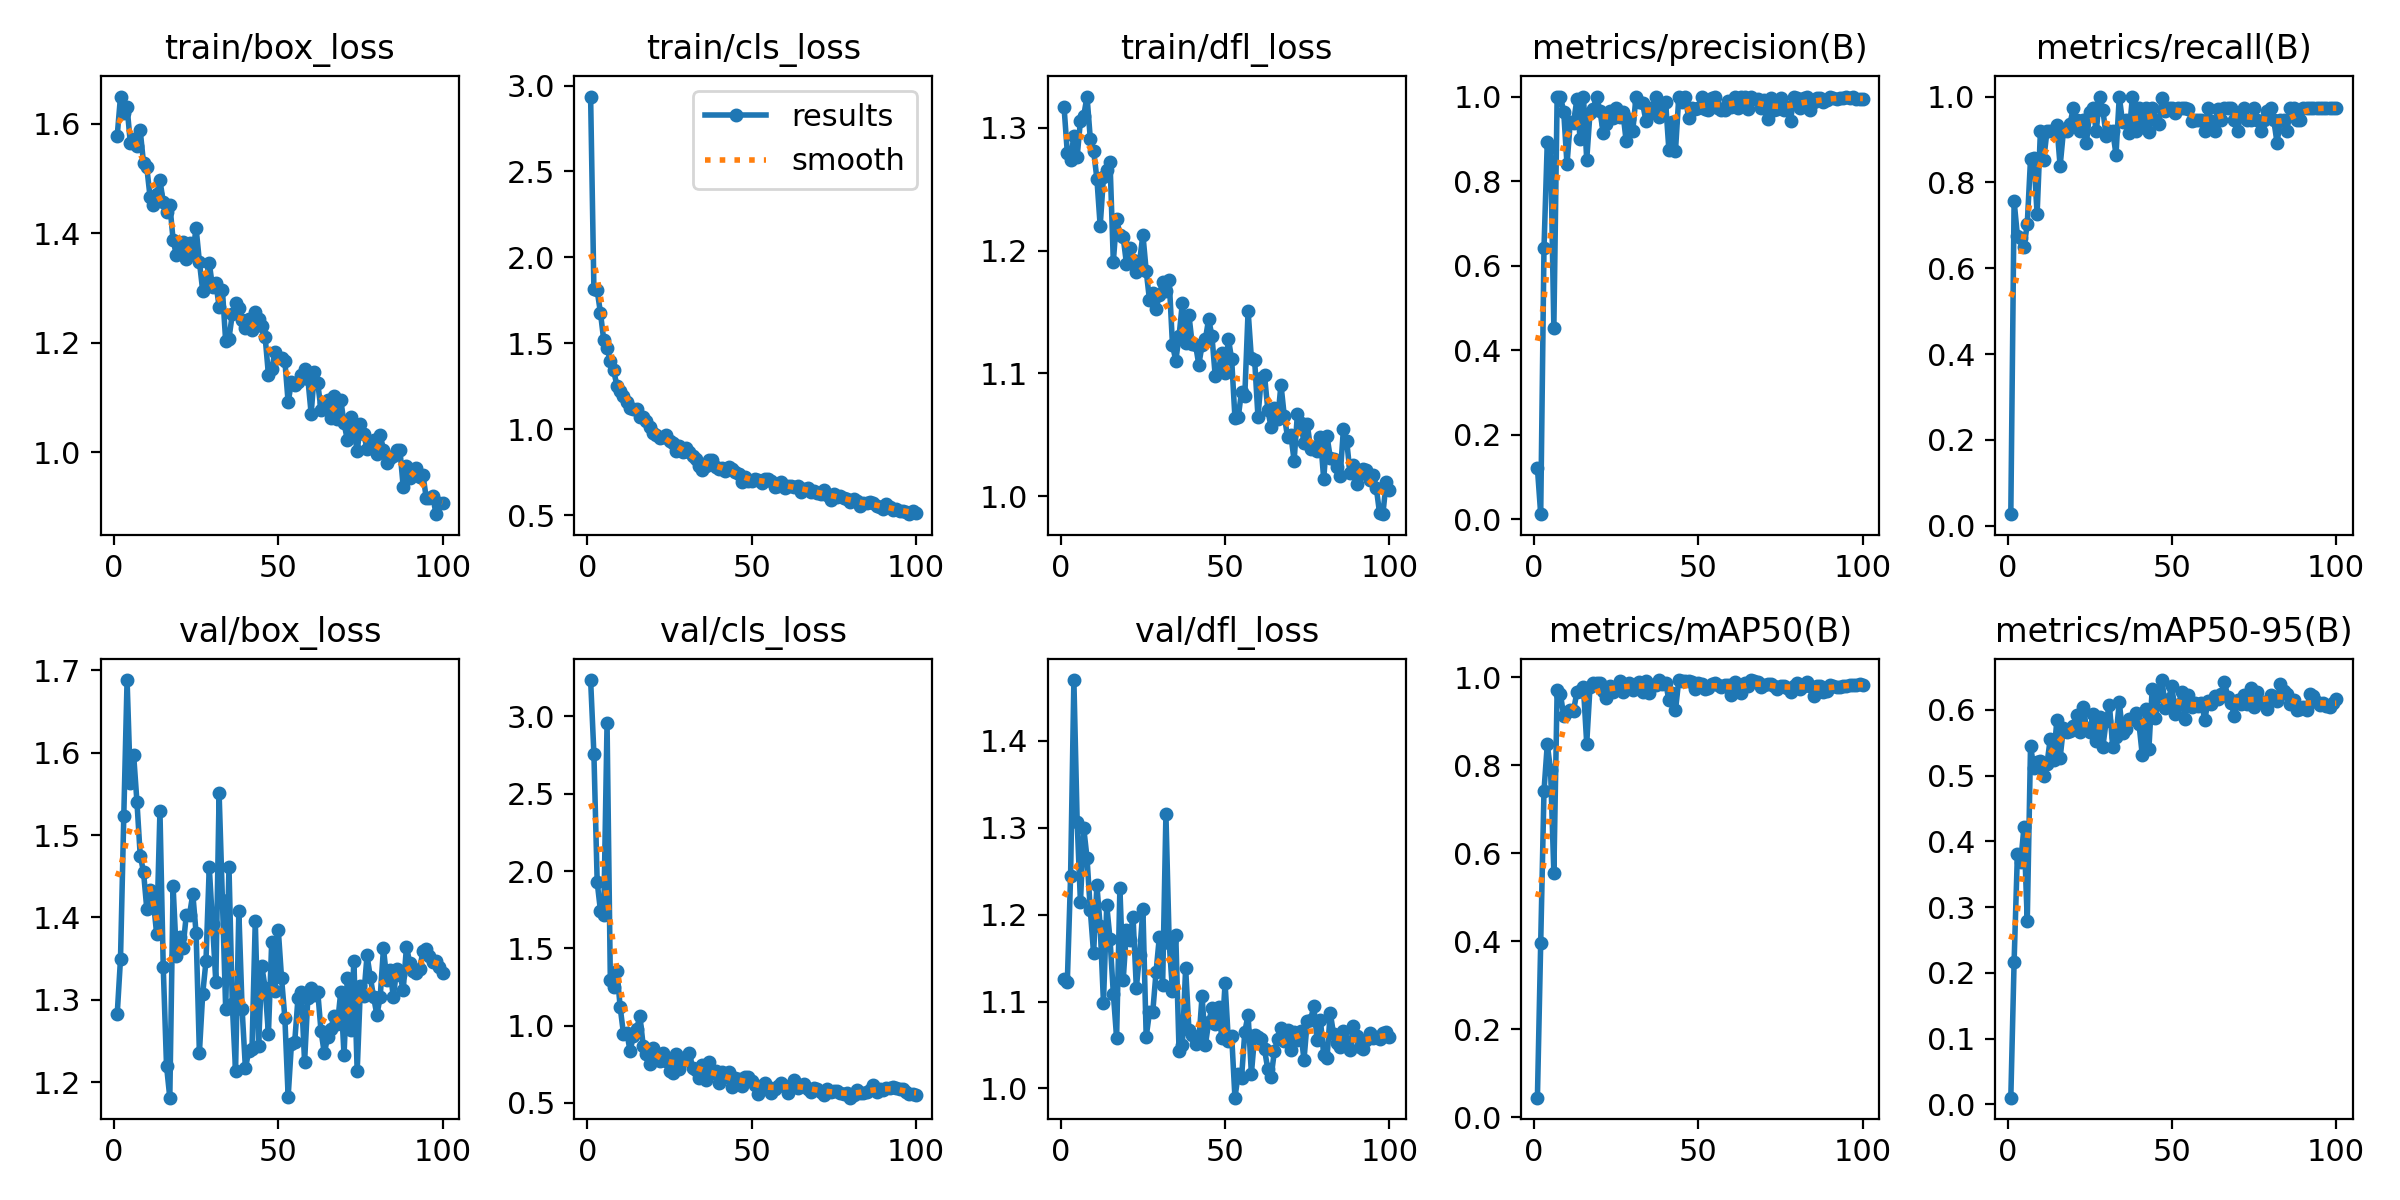

Values plotted in this chart, from the file beside it:
epoch, time, train/box_loss, train/cls_loss, train/dfl_loss, metrics/precision(B), metrics/recall(B), metrics/mAP50(B), metrics/mAP50-95(B), val/box_loss, val/cls_loss, val/dfl_loss, lr/pg0, lr/pg1, lr/pg2
1, 5.14, 1.578, 2.936, 1.317, 0.1206, 0.02703, 0.04498, 0.01029, 1.283, 3.235, 1.125, 0.0006496, 0.0006496, 0.0006496
2, 8.394, 1.649, 1.818, 1.28, 0.01158, 0.7568, 0.397, 0.2173, 1.35, 2.758, 1.122, 0.001303, 0.001303, 0.001303
3, 11.58, 1.62, 1.808, 1.274, 0.6411, 0.6757, 0.7421, 0.3801, 1.523, 1.927, 1.244, 0.001944, 0.001944, 0.001944
4, 14.71, 1.63, 1.677, 1.294, 0.8921, 0.6705, 0.8482, 0.3687, 1.688, 1.742, 1.47, 0.001941, 0.001941, 0.001941
5, 17.79, 1.564, 1.518, 1.277, 0.8812, 0.6486, 0.7891, 0.4213, 1.564, 1.716, 1.307, 0.001921, 0.001921, 0.001921
6, 20.87, 1.573, 1.474, 1.306, 0.4522, 0.7027, 0.556, 0.2785, 1.597, 2.957, 1.214, 0.001901, 0.001901, 0.001901
7, 23.93, 1.558, 1.397, 1.31, 1, 0.8552, 0.9704, 0.5453, 1.54, 1.293, 1.3, 0.001881, 0.001881, 0.001881
8, 26.92, 1.587, 1.344, 1.325, 1, 0.8577, 0.9618, 0.5118, 1.475, 1.247, 1.265, 0.001861, 0.001861, 0.001861
9, 29.92, 1.528, 1.253, 1.291, 0.9641, 0.7259, 0.9127, 0.5204, 1.455, 1.355, 1.205, 0.001842, 0.001842, 0.001842
10, 32.94, 1.52, 1.226, 1.281, 0.8397, 0.9189, 0.9214, 0.5219, 1.41, 1.118, 1.155, 0.001822, 0.001822, 0.001822
11, 35.96, 1.466, 1.195, 1.259, 0.9404, 0.8526, 0.9267, 0.4993, 1.434, 0.9466, 1.234, 0.001802, 0.001802, 0.001802
12, 38.96, 1.452, 1.159, 1.22, 0.9385, 0.9189, 0.9247, 0.518, 1.42, 0.9544, 1.187, 0.001782, 0.001782, 0.001782
13, 41.93, 1.471, 1.122, 1.26, 0.9932, 0.9189, 0.9664, 0.5558, 1.38, 0.8369, 1.099, 0.001762, 0.001762, 0.001762
14, 44.95, 1.496, 1.121, 1.266, 0.8991, 0.9189, 0.97, 0.524, 1.529, 0.9296, 1.211, 0.001743, 0.001743, 0.001743
15, 47.92, 1.457, 1.12, 1.272, 1, 0.9336, 0.9775, 0.584, 1.34, 0.9779, 1.172, 0.001723, 0.001723, 0.001723
16, 51.01, 1.439, 1.072, 1.191, 0.8502, 0.8378, 0.8497, 0.5267, 1.22, 1.062, 1.109, 0.001703, 0.001703, 0.001703
17, 54.02, 1.452, 1.073, 1.226, 0.962, 0.9189, 0.9786, 0.573, 1.181, 0.8697, 1.058, 0.001683, 0.001683, 0.001683
18, 56.99, 1.388, 1.048, 1.213, 0.9714, 0.9188, 0.9862, 0.5656, 1.438, 0.8161, 1.231, 0.001663, 0.001663, 0.001663
19, 60.09, 1.359, 1.011, 1.211, 1, 0.9357, 0.9882, 0.5686, 1.354, 0.7542, 1.125, 0.001644, 0.001644, 0.001644
20, 63.09, 1.375, 0.9802, 1.189, 0.967, 0.973, 0.9876, 0.5749, 1.376, 0.852, 1.182, 0.001624, 0.001624, 0.001624
21, 66.21, 1.383, 0.9687, 1.202, 0.9148, 0.9459, 0.9694, 0.5924, 1.363, 0.8128, 1.171, 0.001604, 0.001604, 0.001604
22, 69.59, 1.352, 0.9503, 1.192, 0.934, 0.9189, 0.9526, 0.5658, 1.403, 0.7699, 1.197, 0.001584, 0.001584, 0.001584
23, 72.92, 1.382, 0.9545, 1.182, 0.9651, 0.9459, 0.9802, 0.6051, 1.403, 0.8194, 1.116, 0.001564, 0.001564, 0.001564
24, 76.17, 1.364, 0.9645, 1.191, 0.9481, 0.8919, 0.9672, 0.5728, 1.429, 0.769, 1.154, 0.001545, 0.001545, 0.001545
25, 79.39, 1.409, 0.9304, 1.213, 0.9727, 0.9643, 0.978, 0.5669, 1.381, 0.7056, 1.207, 0.001525, 0.001525, 0.001525
26, 82.6, 1.348, 0.9207, 1.183, 0.9512, 0.973, 0.9923, 0.5932, 1.236, 0.6938, 1.059, 0.001505, 0.001505, 0.001505
27, 85.78, 1.295, 0.8744, 1.16, 0.9626, 0.9189, 0.9669, 0.552, 1.307, 0.8169, 1.088, 0.001485, 0.001485, 0.001485
28, 88.91, 1.315, 0.9015, 1.165, 0.8946, 1, 0.9825, 0.5896, 1.347, 0.72, 1.088, 0.001465, 0.001465, 0.001465
29, 92.18, 1.346, 0.8672, 1.152, 0.9472, 0.969, 0.9862, 0.5437, 1.461, 0.7882, 1.134, 0.001446, 0.001446, 0.001446
30, 95.37, 1.301, 0.8933, 1.164, 0.918, 0.9075, 0.9713, 0.5826, 1.392, 0.7797, 1.174, 0.001426, 0.001426, 0.001426
31, 98.59, 1.309, 0.8697, 1.174, 1, 0.9189, 0.986, 0.6077, 1.321, 0.8235, 1.119, 0.001406, 0.001406, 0.001406
32, 101.9, 1.266, 0.8452, 1.167, 0.9881, 0.9189, 0.9896, 0.5435, 1.551, 0.7281, 1.315, 0.001386, 0.001386, 0.001386
33, 105.1, 1.296, 0.8259, 1.176, 0.984, 0.8649, 0.9678, 0.5594, 1.422, 0.7098, 1.167, 0.001366, 0.001366, 0.001366
34, 108.4, 1.202, 0.7843, 1.123, 0.943, 1, 0.9916, 0.6118, 1.289, 0.6595, 1.112, 0.001347, 0.001347, 0.001347
35, 111.7, 1.207, 0.7625, 1.11, 0.972, 0.9396, 0.964, 0.5645, 1.461, 0.7433, 1.176, 0.001327, 0.001327, 0.001327
36, 114.9, 1.252, 0.7845, 1.13, 0.9632, 0.9459, 0.9816, 0.5705, 1.295, 0.649, 1.043, 0.001307, 0.001307, 0.001307
37, 118.2, 1.273, 0.8243, 1.157, 1, 0.9151, 0.9838, 0.5854, 1.214, 0.7612, 1.05, 0.001287, 0.001287, 0.001287
38, 121.5, 1.263, 0.8233, 1.124, 0.9509, 1, 0.9937, 0.5858, 1.407, 0.6947, 1.138, 0.001267, 0.001267, 0.001267
39, 124.8, 1.242, 0.7802, 1.148, 0.9773, 0.9189, 0.9851, 0.5951, 1.288, 0.706, 1.067, 0.001248, 0.001248, 0.001248
40, 128.1, 1.227, 0.7716, 1.124, 0.9871, 0.973, 0.9875, 0.5784, 1.217, 0.6316, 1.061, 0.001228, 0.001228, 0.001228
41, 131.4, 1.243, 0.7735, 1.123, 0.8731, 0.9297, 0.9489, 0.5309, 1.238, 0.7013, 1.051, 0.001208, 0.001208, 0.001208
42, 134.8, 1.223, 0.7571, 1.107, 0.9405, 0.973, 0.9644, 0.6013, 1.24, 0.6648, 1.054, 0.001188, 0.001188, 0.001188
43, 138.2, 1.255, 0.7828, 1.123, 0.8718, 0.9185, 0.925, 0.5401, 1.396, 0.6975, 1.106, 0.001168, 0.001168, 0.001168
44, 141.4, 1.243, 0.7687, 1.128, 0.9983, 0.973, 0.994, 0.6315, 1.244, 0.5995, 1.05, 0.001149, 0.001149, 0.001149
45, 144.9, 1.23, 0.7502, 1.144, 0.9867, 0.9459, 0.9924, 0.5873, 1.34, 0.6617, 1.076, 0.001129, 0.001129, 0.001129
46, 148.2, 1.21, 0.7411, 1.13, 1, 0.9364, 0.9919, 0.6205, 1.315, 0.6524, 1.092, 0.001109, 0.001109, 0.001109
47, 151.6, 1.141, 0.6921, 1.098, 0.9485, 0.996, 0.9918, 0.6453, 1.259, 0.612, 1.074, 0.001089, 0.001089, 0.001089
48, 155, 1.151, 0.7209, 1.103, 0.9728, 0.9675, 0.9896, 0.6029, 1.37, 0.6696, 1.094, 0.001069, 0.001069, 0.001069
49, 158.6, 1.183, 0.7003, 1.116, 0.9703, 0.973, 0.9735, 0.6169, 1.311, 0.6695, 1.058, 0.00105, 0.00105, 0.00105
50, 162.3, 1.172, 0.7005, 1.1, 0.9735, 0.973, 0.9871, 0.6358, 1.385, 0.6383, 1.121, 0.00103, 0.00103, 0.00103
51, 165.8, 1.172, 0.7098, 1.128, 1, 0.9623, 0.9856, 0.593, 1.326, 0.6133, 1.055, 0.00101, 0.00101, 0.00101
52, 169.3, 1.167, 0.7041, 1.111, 0.9694, 0.973, 0.9735, 0.6073, 1.278, 0.5561, 1.061, 0.0009902, 0.0009902, 0.0009902
53, 172.7, 1.091, 0.6881, 1.064, 0.9691, 0.973, 0.9753, 0.6271, 1.182, 0.6106, 0.9893, 0.0009704, 0.0009704, 0.0009704
54, 176.3, 1.128, 0.7087, 1.064, 0.9959, 0.973, 0.9841, 0.5868, 1.247, 0.627, 1.017, 0.0009506, 0.0009506, 0.0009506
55, 180, 1.122, 0.71, 1.085, 1, 0.9711, 0.9866, 0.6219, 1.249, 0.6046, 1.012, 0.0009308, 0.0009308, 0.0009308
56, 183.5, 1.128, 0.7023, 1.082, 0.9722, 0.9438, 0.9832, 0.6049, 1.302, 0.5629, 1.065, 0.000911, 0.000911, 0.000911
57, 187.3, 1.14, 0.664, 1.151, 0.968, 0.9459, 0.9784, 0.6105, 1.309, 0.5868, 1.085, 0.0008912, 0.0008912, 0.0008912
58, 191.1, 1.152, 0.6714, 1.112, 0.9684, 0.9459, 0.9828, 0.6061, 1.225, 0.6085, 1.017, 0.0008714, 0.0008714, 0.0008714
59, 194.8, 1.134, 0.694, 1.111, 0.9904, 0.9459, 0.9818, 0.6108, 1.303, 0.6262, 1.061, 0.0008516, 0.0008516, 0.0008516
60, 198.5, 1.07, 0.6571, 1.065, 0.976, 0.9189, 0.9609, 0.5847, 1.315, 0.6091, 1.059, 0.0008318, 0.0008318, 0.0008318
... 40 more rows
